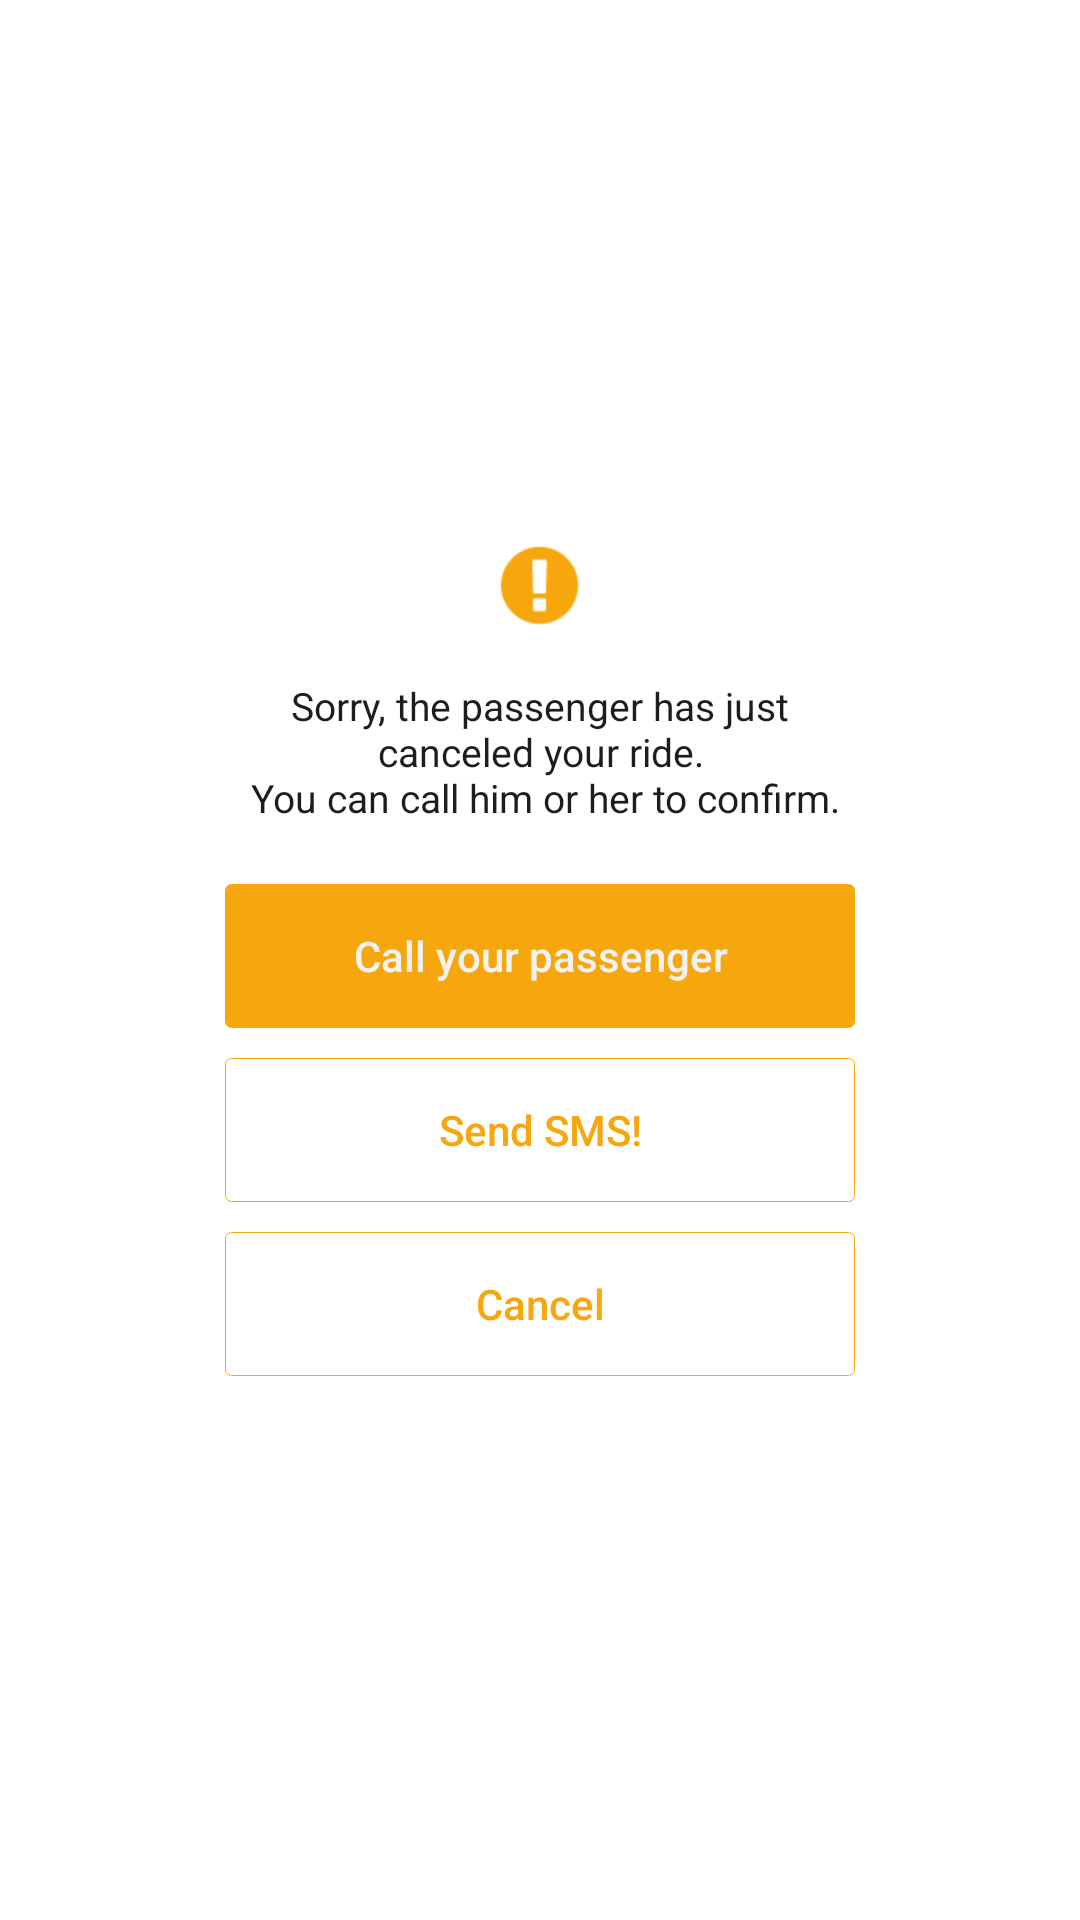

Here is an Android app screen rendered from its layout file. Give the layout XML and the strings, colors and styles it references.
<!-- AndroidManifest.xml: application theme AppTheme -->
<!-- res/layout/dialog_driver_confirm_cancel.xml -->
<?xml version="1.0" encoding="utf-8"?>
<RelativeLayout xmlns:android="http://schemas.android.com/apk/res/android"
    android:layout_width="match_parent"
    android:layout_height="match_parent"
    android:background="#ffffff">


    <RelativeLayout
        android:layout_width="250dp"
        android:layout_height="wrap_content"
        android:layout_centerInParent="true"
        android:background="@drawable/black_border_box"
        android:paddingBottom="20dp"
        android:paddingTop="20dp">

        <ImageView
            android:id="@+id/img_info"
            android:layout_width="30dp"
            android:layout_height="30dp"
            android:layout_centerHorizontal="true"
            android:background="@drawable/icon_note" />

        <TextView
            android:id="@+id/txt_cancel"
            android:layout_width="wrap_content"
            android:layout_height="wrap_content"
            android:layout_below="@id/img_info"
            android:layout_centerHorizontal="true"
            android:layout_marginTop="15dp"
            android:gravity="center"
            android:paddingLeft="20dp"
            android:paddingRight="20dp"
            android:text="@string/confirm_cancel_ride"
            android:textSize="@dimen/size_text_error" />

        <Button
            android:id="@+id/btn_call_pass"
            style="?android:attr/borderlessButtonStyle"
            android:layout_width="match_parent"
            android:layout_height="wrap_content"
            android:layout_below="@+id/txt_cancel"
            android:layout_marginTop="20dp"
            android:layout_marginLeft="20dp"
            android:layout_marginRight="20dp"
            android:background="@drawable/yellow_solid_box"
            android:text="@string/call_ur_passenger"
            android:textAllCaps="false"
            android:textColor="@color/white_dark" />

        <Button
            android:id="@+id/btn_sms"
            style="?android:attr/borderlessButtonStyle"
            android:layout_width="match_parent"
            android:layout_height="wrap_content"
            android:layout_below="@+id/btn_call_pass"
            android:layout_marginLeft="20dp"
            android:layout_marginRight="20dp"
            android:layout_marginTop="10dp"
            android:background="@drawable/yellow_border_box"
            android:text="@string/send_sms"
            android:textAllCaps="false"
            android:textColor="#f6a70e" />

        <Button
            android:id="@+id/btn_cancel"
            style="?android:attr/borderlessButtonStyle"
            android:layout_width="match_parent"
            android:layout_height="wrap_content"
            android:layout_below="@+id/btn_sms"
            android:layout_marginLeft="20dp"
            android:layout_marginRight="20dp"
            android:layout_marginTop="10dp"
            android:background="@drawable/yellow_border_box"
            android:text="@string/cancel"
            android:textAllCaps="false"
            android:textColor="#f6a70e" />
    </RelativeLayout>


</RelativeLayout>
<!-- resources referenced by this layout -->
<resources>
  <color name="white_dark">#f2f2f2</color>
  <dimen name="size_text_error">13sp</dimen>
  <!-- drawable icon_note: png bitmap (drawable, 18870 bytes) -->
  <!-- drawable yellow_border_box (drawable) -->
  <?xml version="1.0" encoding="utf-8"?>
  <shape xmlns:android="http://schemas.android.com/apk/res/android"
      android:shape="rectangle">
  
      <stroke
          android:width="1px"
          android:color="@color/yellowDark" />
  
      <corners android:radius="2dp" />
  
  </shape>
  <!-- drawable yellow_solid_box (drawable) -->
  <?xml version="1.0" encoding="utf-8"?>
  <shape xmlns:android="http://schemas.android.com/apk/res/android"
      android:shape="rectangle">
  
      <stroke
          android:width="1px"
          android:color="@color/yellowDark" />
  
      <corners android:radius="2dp" />
  
      <solid android:color="@color/yellowDark" />
  
  </shape>
  <string name="call_ur_passenger">Call your passenger</string>
  <string name="cancel">Cancel</string>
  <string name="confirm_cancel_ride">Sorry, the passenger has just canceled your ride.\n You can call him or her to confirm.</string>
  <string name="send_sms">Send SMS!</string>
  <style name="AppTheme" parent="AppTheme.Base">
          
          <item name="colorPrimary">@color/colorPrimary</item>
          <item name="colorPrimaryDark">@color/colorPrimaryDark</item>
          <item name="colorAccent">@color/white_dark</item>
          <item name="android:textColor">@color/black</item>
          <item name="android:fitsSystemWindows">true</item>
          <item name="drawerArrowStyle">@style/MyDrawerArrowToggle</item>
      </style>
  <color name="yellowDark">#f6a70e</color>
  <style name="AppTheme.Base" parent="Theme.AppCompat.Light.NoActionBar" />
  <color name="colorPrimary">#f6a70e</color>colorPrimary
  <color name="colorPrimaryDark">#f6a70e</color>
  <color name="black">#1d1d1b</color>
  <style name="MyDrawerArrowToggle" parent="Widget.AppCompat.DrawerArrowToggle">
          <item name="color">@color/white_dark</item>
      </style>
</resources>
